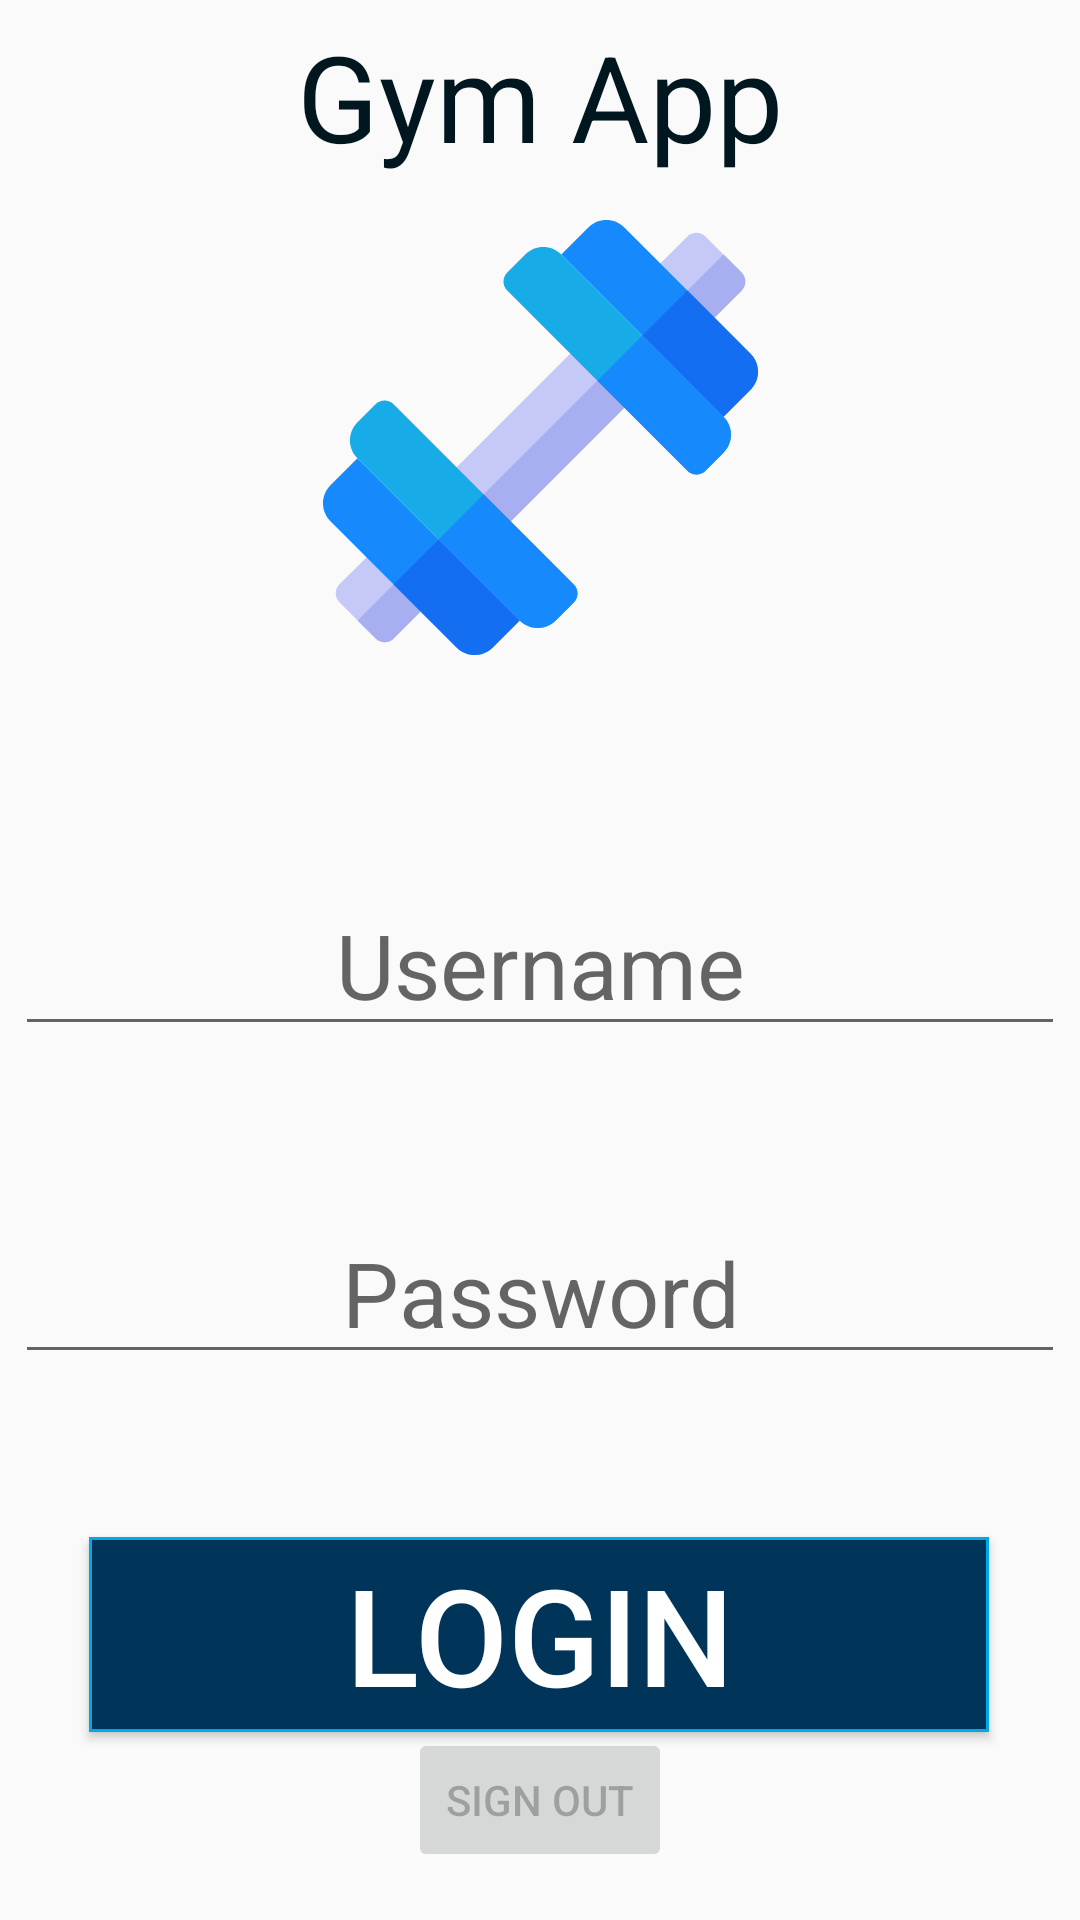

Android layout source for this screen:
<!-- AndroidManifest.xml: application theme AppTheme -->
<!-- res/layout/activity_mainold.xml -->
<?xml version="1.0" encoding="utf-8"?>
<androidx.constraintlayout.widget.ConstraintLayout xmlns:android="http://schemas.android.com/apk/res/android"

xmlns:app="http://schemas.android.com/apk/res-auto"
xmlns:tools="http://schemas.android.com/tools"
android:layout_width="match_parent"
android:layout_height="match_parent"
tools:context=".MainActivity">

    <Button
        android:id="@+id/login_button"
        android:layout_width="300dp"
        android:layout_height="65dp"
        android:layout_marginBottom="10dp"
        android:background="@drawable/rectangle2"
        android:clickable="true"
        android:text="Login"
        android:textAlignment="center"
        android:textColor="@color/white"
        android:textSize="45dp"
        app:layout_constraintBottom_toBottomOf="parent"
        app:layout_constraintEnd_toEndOf="parent"
        app:layout_constraintHorizontal_bias="0.495"
        app:layout_constraintLeft_toLeftOf="parent"
        app:layout_constraintRight_toRightOf="parent"
        app:layout_constraintStart_toStartOf="parent"
        app:layout_constraintTop_toTopOf="parent"
        app:layout_constraintVertical_bias="0.907" />

    <ImageView
        android:id="@+id/main_icon"
        android:layout_width="145dp"
        android:layout_height="161dp"
        android:src="@drawable/ic_dumbbell"
        app:layout_constraintBottom_toTopOf="@+id/editText2"
        app:layout_constraintEnd_toEndOf="parent"
        app:layout_constraintStart_toStartOf="parent"
        app:layout_constraintTop_toTopOf="parent" />

    <EditText
        android:id="@+id/editText"
        android:layout_width="wrap_content"
        android:layout_height="wrap_content"
        android:layout_marginTop="52dp"
        android:ems="10"
        android:hint="Password"
        android:inputType="textPassword"
        android:textAlignment="center"
        android:textSize="30dp"
        app:layout_constraintEnd_toEndOf="parent"
        app:layout_constraintHorizontal_bias="0.509"
        app:layout_constraintStart_toStartOf="parent"
        app:layout_constraintTop_toBottomOf="@+id/editText2" />

    <EditText
        android:id="@+id/editText2"
        android:layout_width="wrap_content"
        android:layout_height="wrap_content"
        android:ems="10"
        android:hint="Username"
        android:inputType="textEmailAddress"
        android:textAlignment="center"
        android:textSize="30dp"
        app:layout_constraintBottom_toBottomOf="parent"
        app:layout_constraintEnd_toEndOf="parent"
        app:layout_constraintStart_toStartOf="parent"
        app:layout_constraintTop_toTopOf="parent" />

    <TextView
        android:id="@+id/textView8"
        android:layout_width="wrap_content"
        android:layout_height="wrap_content"
        android:elegantTextHeight="true"
        android:text="Gym App"
        android:textColor="@color/dark_blue2"
        android:textSize="40dp"
        app:layout_constraintBottom_toTopOf="@+id/main_icon"
        app:layout_constraintEnd_toEndOf="parent"
        app:layout_constraintStart_toStartOf="parent"
        app:layout_constraintTop_toTopOf="parent" />

    <Button
        android:id="@+id/signOut"
        android:layout_width="wrap_content"
        android:layout_height="wrap_content"
        android:layout_marginBottom="16dp"
        android:text="Sign Out"
        android:enabled="false"
        app:layout_constraintBottom_toBottomOf="parent"
        app:layout_constraintEnd_toEndOf="parent"
        app:layout_constraintStart_toStartOf="parent" />


</androidx.constraintlayout.widget.ConstraintLayout>
<!-- resources referenced by this layout -->
<resources>
  <color name="dark_blue2">#00171F</color>
  <color name="white">#FFFFFF</color>
  <!-- drawable ic_dumbbell: vector/xml drawable (drawable, 3679 chars, omitted) -->
  <!-- drawable rectangle2 (drawable) -->
  <?xml version="1.0" encoding="utf-8"?>
  <shape xmlns:android="http://schemas.android.com/apk/res/android"
      android:shape="rectangle">
      <solid android:color="@color/medium_blue" />
      <stroke android:width="1dp" android:color="@color/light_blue" />
  
  </shape>
  <style name="AppTheme" parent="Theme.AppCompat.Light.NoActionBar">
          
          <item name="colorPrimary">@color/colorPrimary</item>
          <item name="colorPrimaryDark">@color/colorPrimaryDark</item>
          <item name="colorAccent">@color/colorAccent</item>
      </style>
  <color name="medium_blue">#003459</color>
  <color name="light_blue">#00A8E8</color>
  <color name="colorPrimary">#003459</color>
  <color name="colorPrimaryDark">#003459</color>
  <color name="colorAccent">#007EA7</color>
</resources>
